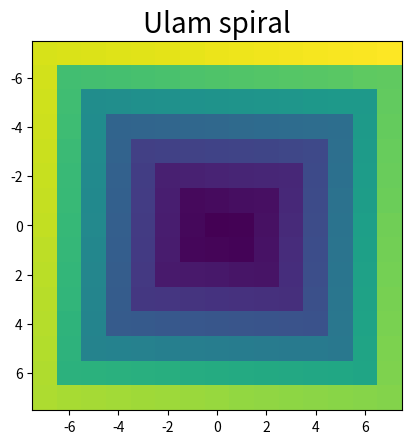

Generate this figure with matplotlib:
""""
Ulam Spiral

https://en.wikipedia.org/wiki/Ulam_spiral

!!! WORK IN PROGRESS !!!
"""

import math

import matplotlib.pyplot as plt
import numpy as np


# some functions
def is_prime(n) -> bool:
    if n < 2:
        return False
    if n == 2:
        return True
    if n % 2 == 0:
        return False
    for i in range(3, int(math.sqrt(n)) + 1, 2):
        if n % i == 0:
            return False
    return True


# some class
class Grid:
    def __init__(self, width: int, height: int) -> None:
        # public
        self.width = width if width % 2 else width+1
        self.height = height if height % 2 else height+1
        # private
        self._grid = np.zeros((self.width, self.height))

    @property
    def as_array(self) -> np.ndarray:
        return self._grid

    @property
    def bounding_box(self) -> tuple:
        return -self.width/2, self.width/2, self.height/2, -self.height/2

    def set_pixel(self, x: int, y: int, value: float):
        self._grid[y + self.height // 2][x + self.width // 2] = value


class SpiralIterator:
    def __init__(self, width: int, height: int):
        # public
        self.width = width
        self.height = height
        # private
        self._x = 0
        self._y = 0
        self._dx = 1
        self._dy = 0
        self._steps = 0

    @property
    def total_steps(self):
        return self.width * self.height

    def __iter__(self):
        return self

    def __next__(self):
        if self._steps >= self.total_steps:
            raise StopIteration

        # on corner
        if abs(self._x) == abs(self._y) and (self._dx, self._dy) != (1, 0) or self._x > 0 and self._y == 1 - self._x:
            # change direction
            self._dx, self._dy = -self._dy, self._dx

        # if abs(self._x) > self.width / 2 or abs(self._y) > self.height / 2:
        #     # change direction
        #     self._dx, self._dy = -self._dy, self._dx
        #     # jump
        #     self._x, self._y = -self._y + self._dx, self._x + self._dy

        current_position = (self._x, self._y)
        self._x, self._y = self._x + self._dx, self._y + self._dy
        self._steps += 1

        return current_position


if __name__ == '__main__':
    # init prime grid
    grid = Grid(width=15, height=15)

    # draw spiral
    i = 0
    for x, y in SpiralIterator(width=grid.width, height=grid.height):
        #print(x, y)
        grid.set_pixel(x, y, i)
        i += 1

    # show prime grid
    plt.imshow(grid.as_array, extent=grid.bounding_box)
    plt.title('Ulam spiral', size=20)
    plt.show()
